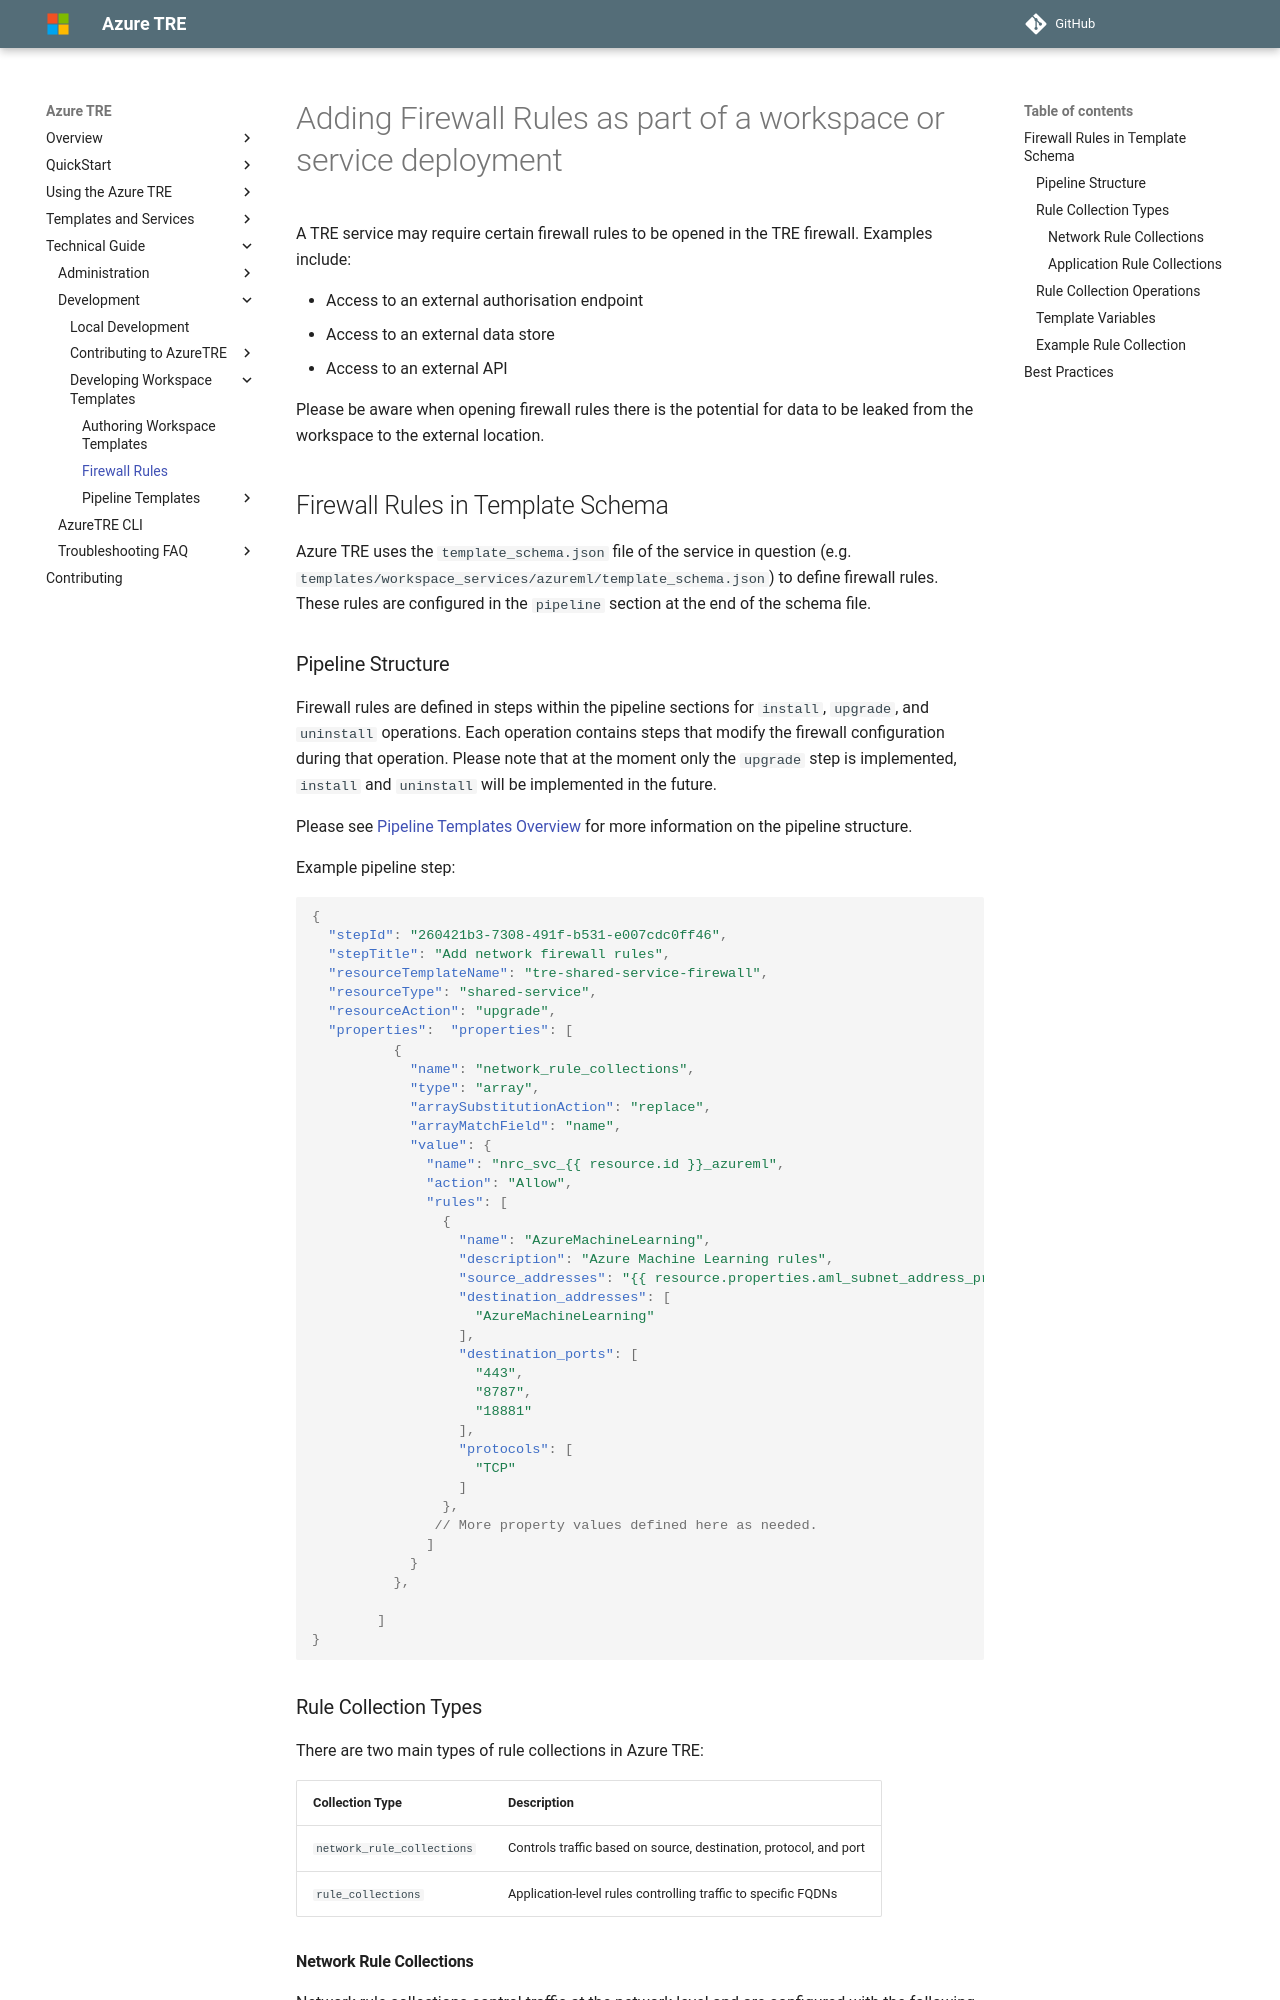

repository: microsoft/AzureTRE · page: unreleased/tre-workspace-authors/firewall-rules/index.html · generator: mkdocs

# Adding Firewall Rules as part of a workspace or service deployment

A TRE service may require certain firewall rules to be opened in the TRE firewall. Examples include:

- Access to an external authorisation endpoint
- Access to an external data store
- Access to an external API

Please be aware when opening firewall rules there is the potential for data to be leaked from the workspace to the external location.

## Firewall Rules in Template Schema

Azure TRE uses the `template_schema.json` file of the service in question (e.g. `templates/workspace_services/azureml/template_schema.json`) to define firewall rules. These rules are configured in the `pipeline` section at the end of the schema file.

### Pipeline Structure

Firewall rules are defined in steps within the pipeline sections for `install`, `upgrade`, and `uninstall` operations. Each operation contains steps that modify the firewall configuration during that operation. Please note that at the moment only the `upgrade` step is implemented, `install` and `uninstall` will be implemented in the future.

Please see [Pipeline Templates Overview](../tre-templates/pipeline-templates/overview.md) for more information on the pipeline structure.

Example pipeline step:

```json
{
  "stepId": "260421b3-7308-491f-b531-e007cdc0ff46",
  "stepTitle": "Add network firewall rules",
  "resourceTemplateName": "tre-shared-service-firewall",
  "resourceType": "shared-service",
  "resourceAction": "upgrade",
  "properties":  "properties": [
          {
            "name": "network_rule_collections",
            "type": "array",
            "arraySubstitutionAction": "replace",
            "arrayMatchField": "name",
            "value": {
              "name": "nrc_svc_{{ resource.id }}_azureml",
              "action": "Allow",
              "rules": [
                {
                  "name": "AzureMachineLearning",
                  "description": "Azure Machine Learning rules",
                  "source_addresses": "{{ resource.properties.aml_subnet_address_prefixes }}",
                  "destination_addresses": [
                    "AzureMachineLearning"
                  ],
                  "destination_ports": [
                    "443",
                    "8787",
                    "18881"
                  ],
                  "protocols": [
                    "TCP"
                  ]
                },
               // More property values defined here as needed.
              ]
            }
          },

        ]
}
```
